The GitHub repository Vejni/Capsules contains a labelled image folder "patchwise_dataset" with 3 categories: grade 1, grade 2, grade 3. Examples follow, each with its label.

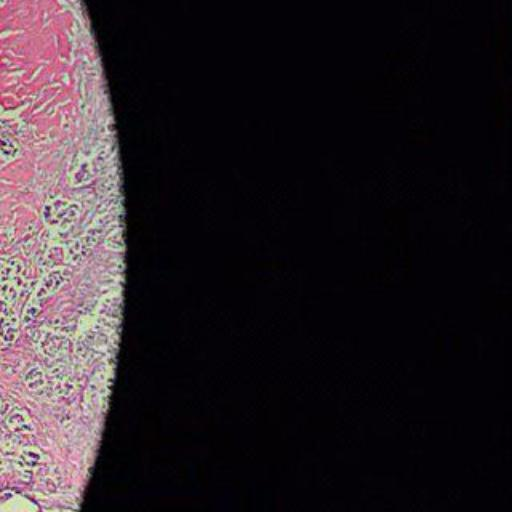
Label: grade 3

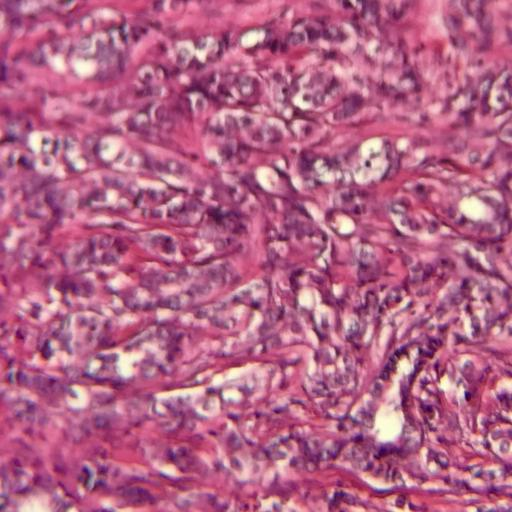
Label: grade 2

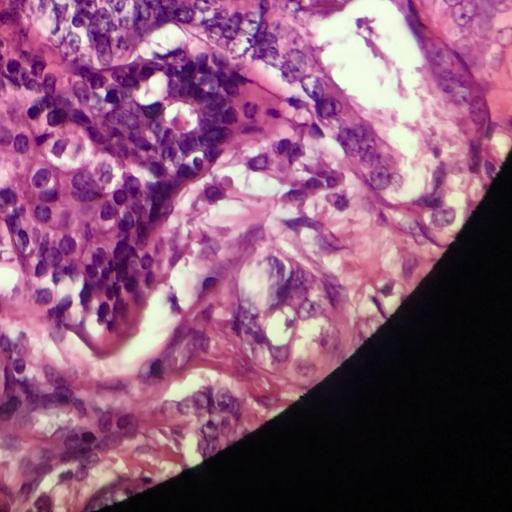
Label: grade 2

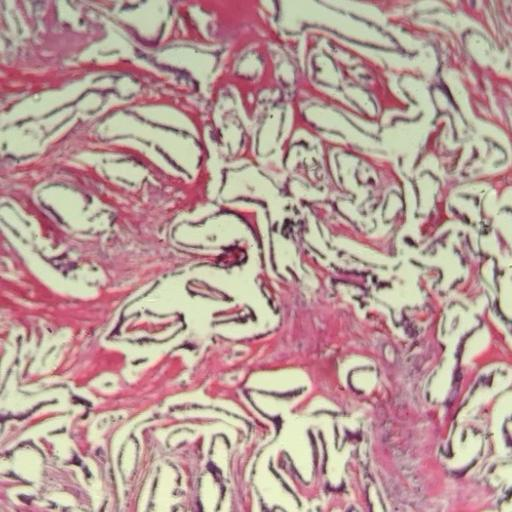
Label: grade 1

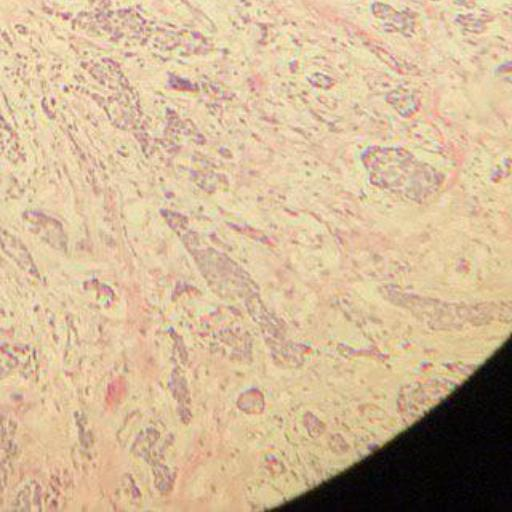
Label: grade 1

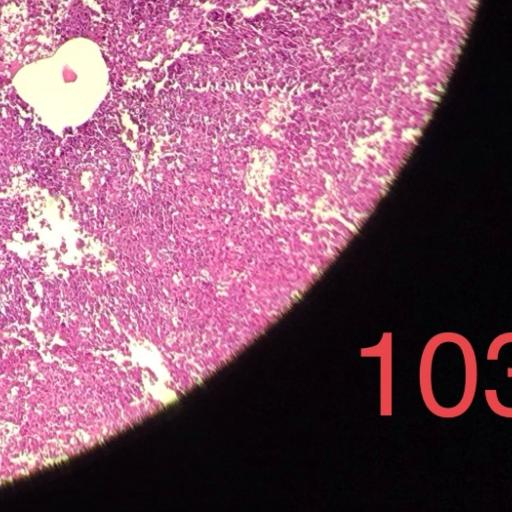
Label: grade 3
